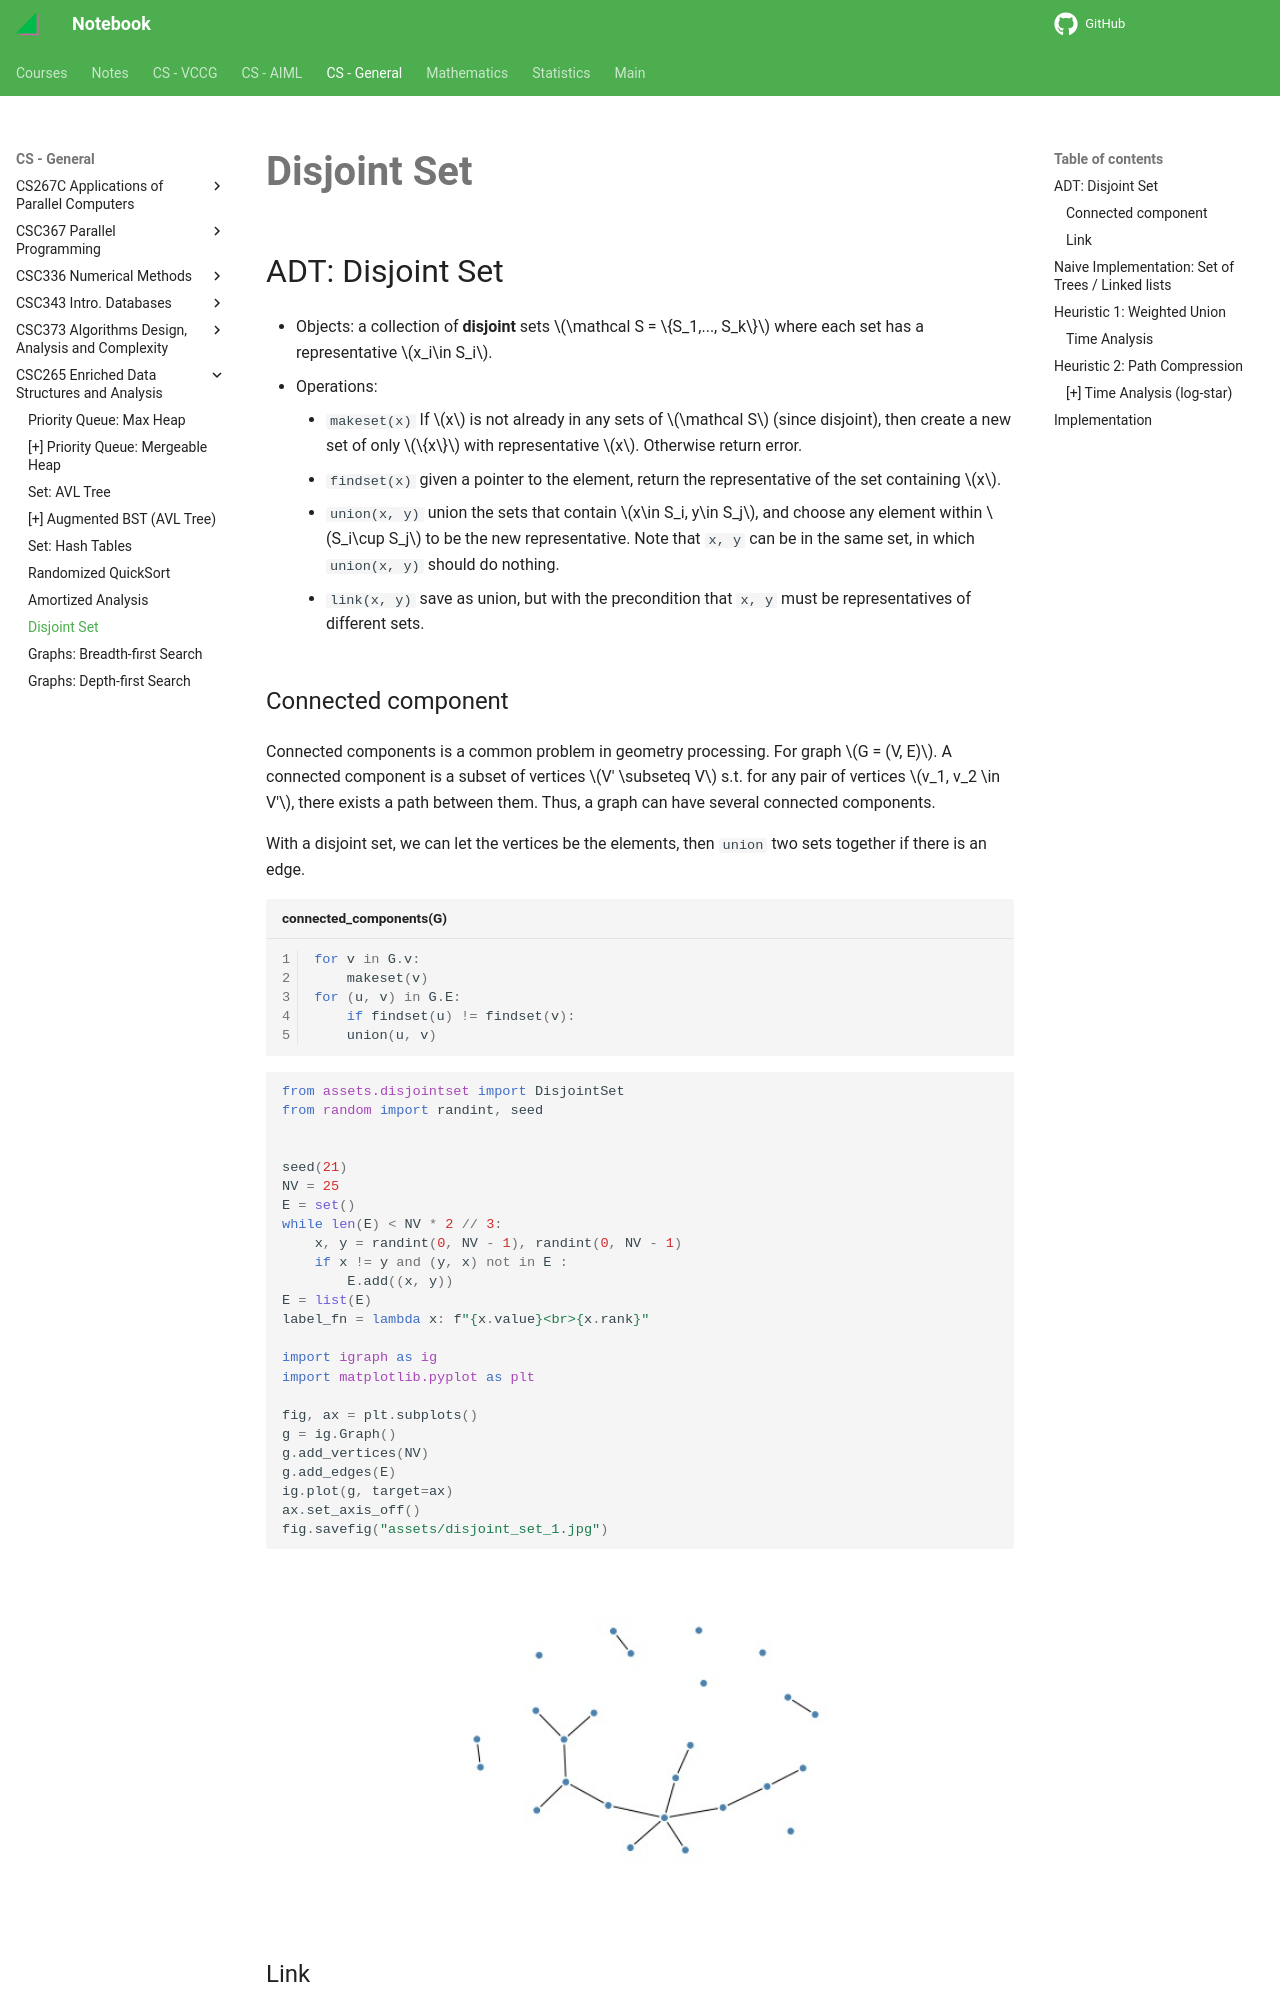

repository: haoda-li/notebook · page: csg/csc265/disjoint_set.html · generator: mkdocs

# Disjoint Set

## ADT: Disjoint Set
- Objects: a collection of __disjoint__ sets $\mathcal S = \{S_1,..., S_k\}$ where each set has a representative $x_i\in S_i$. 
- Operations:
    - `makeset(x)` If $x$ is not already in any sets of $\mathcal S$ (since disjoint), then create a new set of only $\{x\}$ with representative $x$. Otherwise return error. 
    - `findset(x)` given a pointer to the element, return the representative of the set containing $x$. 
    - `union(x, y)` union the sets that contain $x\in S_i, y\in S_j$, and choose any element within $S_i\cup S_j$ to be the new representative. Note that `x, y` can be in the same set, in which `union(x, y)` should do nothing. 
    - `link(x, y)` save as union, but with the precondition that `x, y` must be representatives of different sets. 

### Connected component
Connected components is a common problem in geometry processing. For graph $G = (V, E)$. A connected component is a subset of vertices $V' \subseteq V$ s.t. for any pair of vertices $v_1, v_2 \in V'$, there exists a path between them. Thus, a graph can have several connected components. 

With a disjoint set, we can let the vertices be the elements, then `union` two sets together if there is an edge. 

```py title="connected_components(G)" linenums="1"
for v in G.v:
    makeset(v)
for (u, v) in G.E:
    if findset(u) != findset(v):
    union(u, v)
```

```python
from assets.disjointset import DisjointSet
from random import randint, seed


seed(21)
NV = 25
E = set()
while len(E) < NV * 2 // 3:
    x, y = randint(0, NV - 1), randint(0, NV - 1)
    if x != y and (y, x) not in E :
        E.add((x, y))
E = list(E)
label_fn = lambda x: f"{x.value}<br>{x.rank}"

import igraph as ig
import matplotlib.pyplot as plt

fig, ax = plt.subplots()
g = ig.Graph()
g.add_vertices(NV)
g.add_edges(E)
ig.plot(g, target=ax)
ax.set_axis_off()
fig.savefig("assets/disjoint_set_1.jpg")
```

<figure markdown>
  ![png](assets/disjoint_set_1.jpg){width="480"}
</figure>
